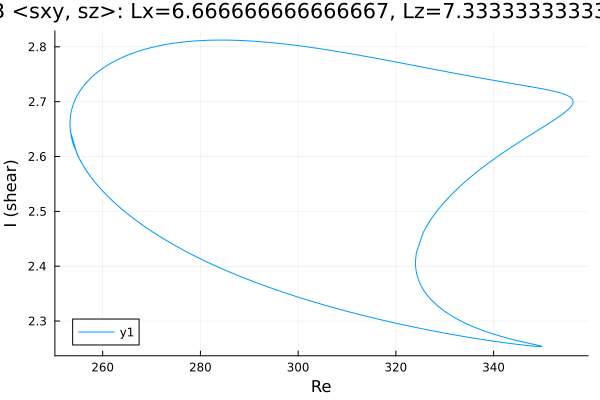

Source data for this figure (header and first rows):
Re, shear
349.9, 2.254
349.9, 2.254
349.9, 2.254
349.9, 2.254
349.9, 2.254
349.9, 2.254
349.9, 2.254
349.9, 2.254
348.5, 2.257
347.1, 2.26
345.6, 2.263
344.2, 2.266
342.8, 2.269
341.4, 2.272
340, 2.276
338.6, 2.28
337.2, 2.285
335.7, 2.29
334.3, 2.296
332.9, 2.302
331.5, 2.309
330.1, 2.317
328.7, 2.327
327.3, 2.338
326.3, 2.348
325.6, 2.357
325.1, 2.365
324.8, 2.371
324.6, 2.377
324.4, 2.381
324.3, 2.385
324.2, 2.389
324.1, 2.391
324.1, 2.394
324.1, 2.396
324.1, 2.398
324, 2.399
324, 2.4
324, 2.401
324, 2.402
324, 2.403
324, 2.403
324, 2.404
324, 2.404
324, 2.405
324, 2.405
324, 2.405
324, 2.406
324, 2.406
324, 2.406
324, 2.406
324, 2.406
324, 2.406
324, 2.406
324, 2.406
324, 2.406
324, 2.406
324, 2.406
324, 2.406
324, 2.406
... 679 more rows
